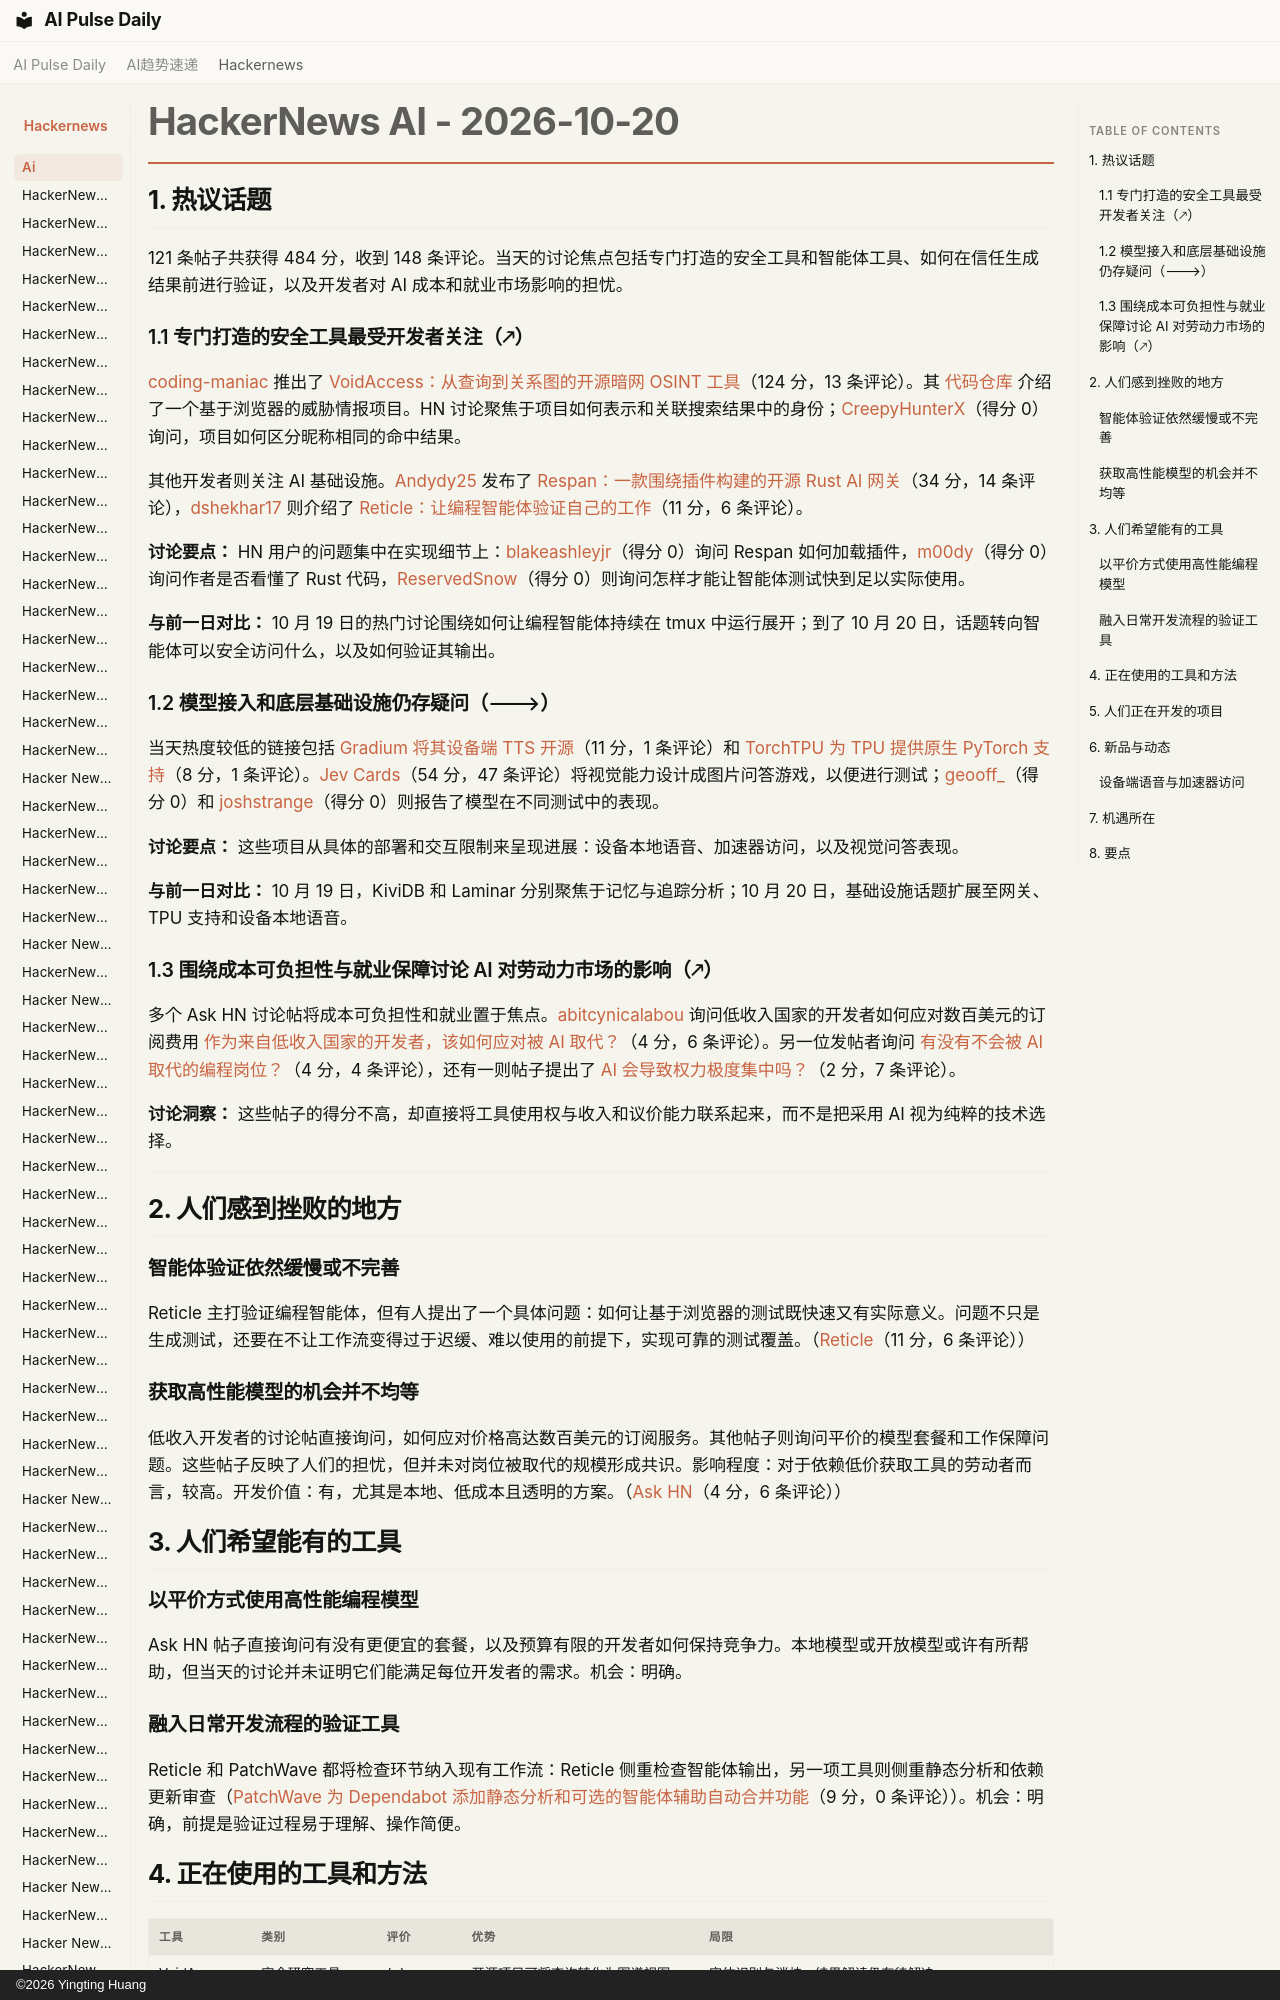

repository: vibewatch/vibewatch.github.io · page: hackernews/ai/2026-10-20.zh/index.html · generator: mkdocs · copyright: ©2026 Yingting Huang

# HackerNews AI - 2026-10-20

## 1. 热议话题

121 条帖子共获得 484 分，收到 148 条评论。当天的讨论焦点包括专门打造的安全工具和智能体工具、如何在信任生成结果前进行验证，以及开发者对 AI 成本和就业市场影响的担忧。

### 1.1 专门打造的安全工具最受开发者关注（🡕）

[coding-maniac](https://news.ycombinator.com/user?id=coding-maniac) 推出了 [VoidAccess：从查询到关系图的开源暗网 OSINT 工具](https://news.ycombinator.com/item?id=50167286)（124 分，13 条评论）。其 [代码仓库](https://github.com/KatrielMoses/voidaccess) 介绍了一个基于浏览器的威胁情报项目。HN 讨论聚焦于项目如何表示和关联搜索结果中的身份；[CreepyHunterX](https://news.ycombinator.com/user?id=CreepyHunterX)（得分 0）询问，项目如何区分昵称相同的命中结果。

其他开发者则关注 AI 基础设施。[Andydy25](https://news.ycombinator.com/user?id=Andydy25) 发布了 [Respan：一款围绕插件构建的开源 Rust AI 网关](https://news.ycombinator.com/item?id=50167583)（34 分，14 条评论），[dshekhar17](https://news.ycombinator.com/user?id=dshekhar17) 则介绍了 [Reticle：让编程智能体验证自己的工作](https://news.ycombinator.com/item?id=50163896)（11 分，6 条评论）。
